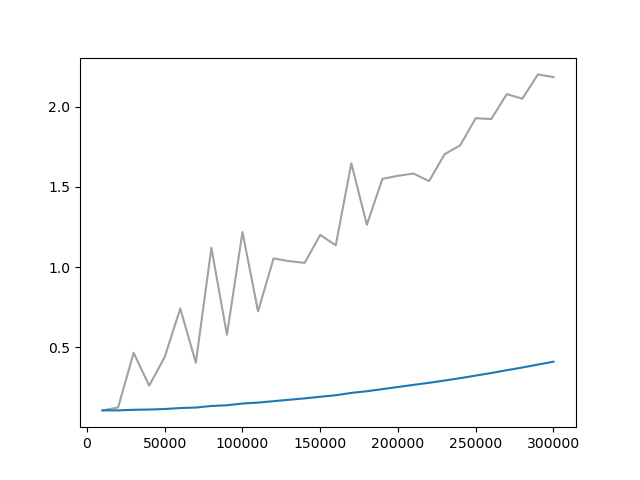

Values plotted in this chart, from the file beside it:
Wall time, Step, Value
1712520570, 10000, 0.1067
1712520835, 20000, 0.125
1712521099, 30000, 0.4655
1712521348, 40000, 0.2609
1712521588, 50000, 0.44
1712521859, 60000, 0.7414
1712522130, 70000, 0.4037
1712522380, 80000, 1.12
1712522696, 90000, 0.5776
1712522969, 100000, 1.218
1712523243, 110000, 0.7238
1712523507, 120000, 1.053
1712523762, 130000, 1.037
1712524013, 140000, 1.026
1712524284, 150000, 1.2
1712524555, 160000, 1.135
1712524825, 170000, 1.646
1712525113, 180000, 1.263
1712525380, 190000, 1.549
1712525658, 200000, 1.568
1712525912, 210000, 1.582
1712526181, 220000, 1.535
1712526454, 230000, 1.703
1712526713, 240000, 1.758
1712526994, 250000, 1.927
1712527255, 260000, 1.922
1712527522, 270000, 2.077
1712527781, 280000, 2.049
1712528053, 290000, 2.2
1712528329, 300000, 2.183
